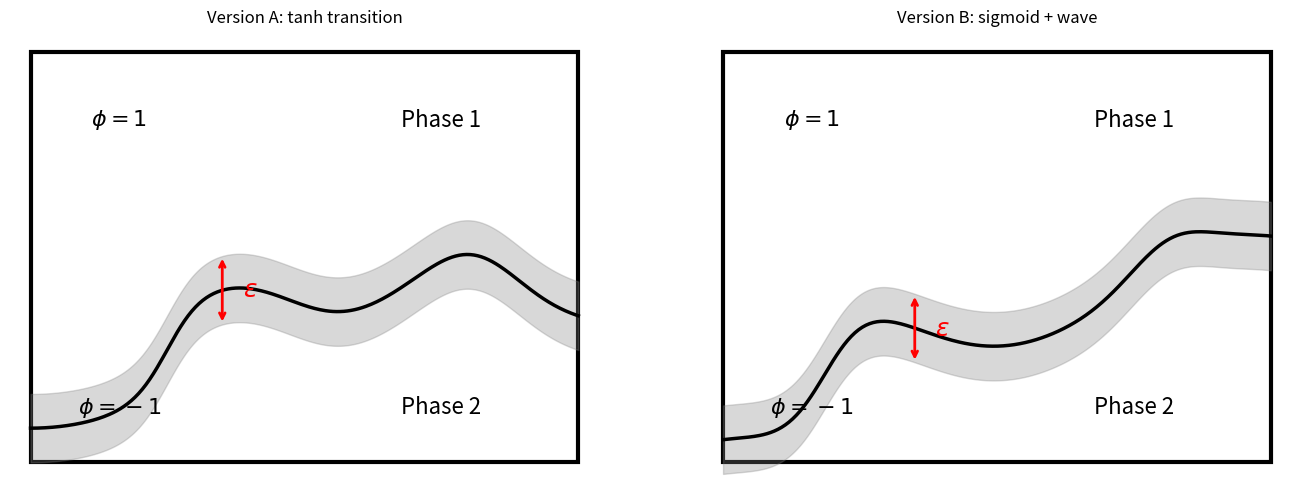

Python code for this plot: (Note: this script raises an exception after producing the figure.)
"""
Draft 2: Refine the boundary curve to better match the original.

The original has:
- Curve starts at left edge near the bottom (y ~ 1/6 of height)
- Very steep S-shape: rises sharply from bottom-left to about 2/3 height at x=2.5
- Then curves back down to about 1/3 height at x=5
- Small bump/hump near x=6.5 going up slightly
- Exits right edge at about 1/3 height (slightly below center)

The box in the original appears slightly wider than tall (aspect ratio ~4:3).
"""
import matplotlib.pyplot as plt
import numpy as np

fig, axes = plt.subplots(1, 2, figsize=(14, 5))

box_w, box_h = 8, 6

for ax_idx, ax in enumerate(axes):
    rect = plt.Rectangle((0, 0), box_w, box_h, linewidth=3, edgecolor='black', facecolor='white')
    ax.add_patch(rect)

    x = np.linspace(0, box_w, 300)

    if ax_idx == 0:
        # Version A: steeper S-curve using atan or tanh transition
        # Transition from low to high centered around x=2
        transition = 1.5 * (np.tanh(2.0*(x - 2.0)) + 1) / 2  # goes from ~0 to ~1.5
        # Overall rising baseline
        base = 1.0
        # Small oscillation on top
        osc = -0.5 * np.cos(0.7 * x)
        # Bump near right
        bump = 0.5 * np.exp(-((x - 6.5)**2) / 0.8)
        # Dip in the middle
        dip = -0.8 * np.exp(-((x - 4.5)**2) / 1.5)

        y_boundary = base + transition + osc + bump + dip
        ax.set_title("Version A: tanh transition")

    else:
        # Version B: More aggressive S-shape
        # The curve in the original looks like it goes:
        # - from (0, 0.8) very steeply up to (2, 4.5)
        # - then down to (5, 2.0)
        # - small bump at (6.5, 3.0)
        # - exit at (8, 2.5)

        # Use a combination: steep sigmoid + sinusoidal
        sigmoid = 3.0 / (1 + np.exp(-3*(x - 1.5)))  # steep rise centered at x=1.5
        wave = -0.8 * np.sin(0.8*(x - 2.0))
        bump = 0.4 * np.exp(-((x - 6.5)**2) / 0.6)

        y_boundary = 0.5 + sigmoid + wave + bump - 1.0
        # Adjust so it starts low and ends mid
        ax.set_title("Version B: sigmoid + wave")

    y_boundary = np.clip(y_boundary, 0.1, box_h - 0.1)

    epsilon = 0.5
    ax.fill_between(x, y_boundary - epsilon, y_boundary + epsilon,
                    color='gray', alpha=0.3, zorder=2)
    ax.plot(x, y_boundary, 'k-', linewidth=2.5, zorder=3)

    ax.text(1.3, 5, r'$\phi = 1$', fontsize=16, ha='center', va='center')
    ax.text(6, 5, 'Phase 1', fontsize=16, ha='center', va='center')
    ax.text(1.3, 0.8, r'$\phi = -1$', fontsize=16, ha='center', va='center')
    ax.text(6, 0.8, 'Phase 2', fontsize=16, ha='center', va='center')

    # Epsilon arrow
    idx = int(2.8 / box_w * 300)
    arrow_y_c = y_boundary[idx]
    ax.annotate('', xy=(2.8, arrow_y_c + epsilon), xytext=(2.8, arrow_y_c - epsilon),
                arrowprops=dict(arrowstyle='<->', color='red', lw=2))
    ax.text(3.1, arrow_y_c, r'$\varepsilon$', fontsize=18, color='red', ha='left', va='center')

    ax.set_xlim(-0.3, box_w + 0.3)
    ax.set_ylim(-0.3, box_h + 0.3)
    ax.set_aspect('equal')
    ax.axis('off')

    print(f"Version {'A' if ax_idx==0 else 'B'}:")
    print(f"  y at x=0: {y_boundary[0]:.2f}")
    print(f"  y at x=2: {y_boundary[int(2/8*300)]:.2f}")
    print(f"  y at x=4: {y_boundary[int(4/8*300)]:.2f}")
    print(f"  y at x=6: {y_boundary[int(6/8*300)]:.2f}")
    print(f"  y at x=8: {y_boundary[-1]:.2f}")

plt.tight_layout()
plt.savefig('/Users/<user>/Desktop/MathThermoCourseLatex/TikzPlayground/TestCase1-opus/draft2.png',
            dpi=150, bbox_inches='tight')
plt.close()
print("Draft 2 saved.")
